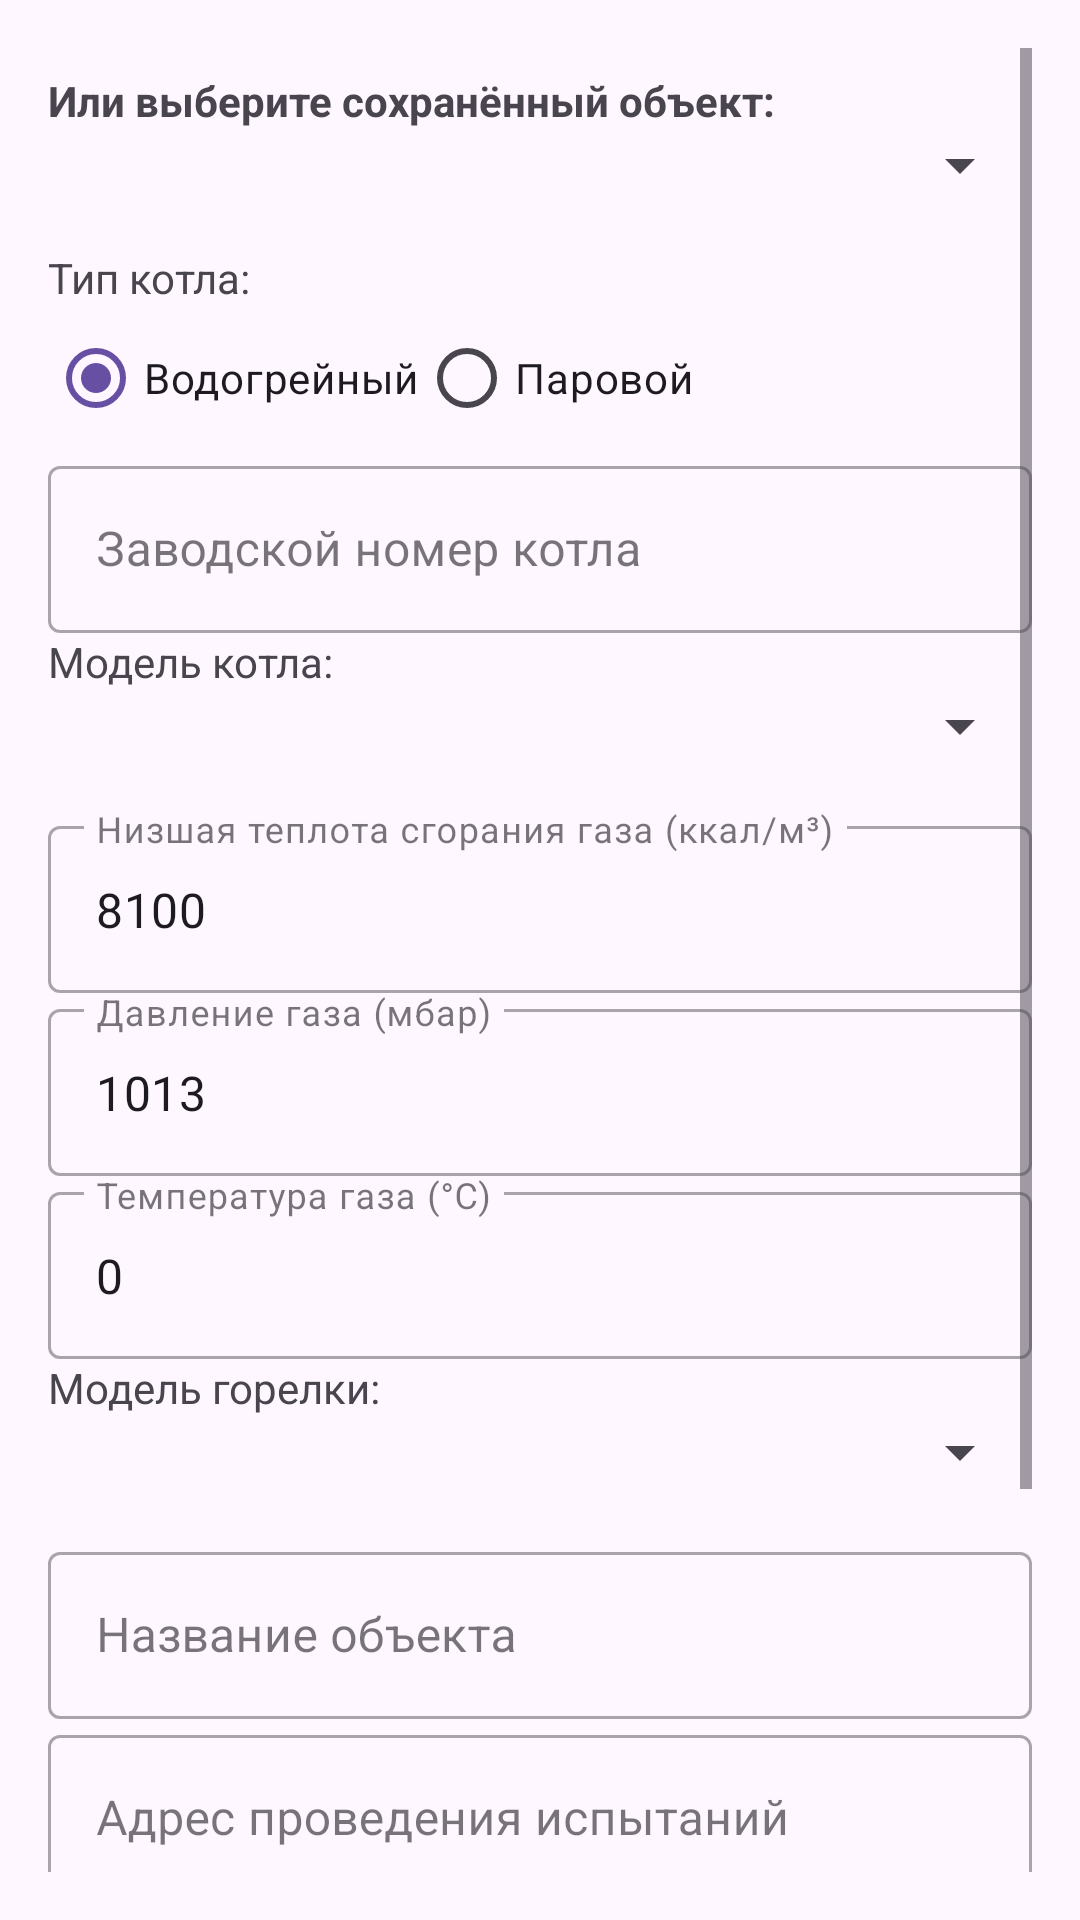

Reconstruct the res/layout file that produces this screen, plus the resources it refers to.
<!-- AndroidManifest.xml: application theme Theme.BoilerTester -->
<!-- res/layout/activity_main.xml -->
<?xml version="1.0" encoding="utf-8"?>
<ScrollView xmlns:android="http://schemas.android.com/apk/res/android"
    android:layout_width="match_parent"
    android:layout_height="match_parent"
    android:padding="16dp">

    <LinearLayout
        android:layout_width="match_parent"
        android:layout_height="wrap_content"
        android:orientation="vertical">

        
        <TextView
            android:layout_width="wrap_content"
            android:layout_height="wrap_content"
            android:text="Или выберите сохранённый объект:"
            android:textStyle="bold"
            android:layout_marginTop="8dp"/>

        <Spinner
            android:id="@+id/spinnerSavedSetups"
            android:layout_width="match_parent"
            android:layout_height="wrap_content"
            android:layout_marginBottom="16dp"/>

        
        <TextView
            android:layout_width="wrap_content"
            android:layout_height="wrap_content"
            android:text="Тип котла:"/>
        <RadioGroup
            android:id="@+id/radioBoilerType"
            android:layout_width="match_parent"
            android:layout_height="wrap_content"
            android:orientation="horizontal">
            <RadioButton
                android:id="@+id/radioWater"
                android:layout_width="wrap_content"
                android:layout_height="wrap_content"
                android:text="Водогрейный"
                android:checked="true"/>
            <RadioButton
                android:id="@+id/radioSteam"
                android:layout_width="wrap_content"
                android:layout_height="wrap_content"
                android:text="Паровой"/>
        </RadioGroup>

        
        <com.google.android.material.textfield.TextInputLayout
            android:layout_width="match_parent"
            android:layout_height="wrap_content"
            android:hint="Заводской номер котла"
            style="@style/Widget.MaterialComponents.TextInputLayout.OutlinedBox">
            <com.google.android.material.textfield.TextInputEditText
                android:id="@+id/editSerialNumber"
                android:layout_width="match_parent"
                android:layout_height="wrap_content"/>
        </com.google.android.material.textfield.TextInputLayout>

        
        <TextView
            android:layout_width="wrap_content"
            android:layout_height="wrap_content"
            android:text="Модель котла:"/>
        <Spinner
            android:id="@+id/spinnerBoilerModel"
            android:layout_width="match_parent"
            android:layout_height="wrap_content"
            android:layout_marginBottom="16dp"/>

        
        <com.google.android.material.textfield.TextInputLayout
            android:layout_width="match_parent"
            android:layout_height="wrap_content"
            android:hint="Низшая теплота сгорания газа (ккал/м³)"
            style="@style/Widget.MaterialComponents.TextInputLayout.OutlinedBox">
            <com.google.android.material.textfield.TextInputEditText
                android:id="@+id/editGasHeat"
                android:inputType="numberDecimal"
                android:text="8100"
                android:layout_width="match_parent"
                android:layout_height="wrap_content"/>
        </com.google.android.material.textfield.TextInputLayout>

        
        <com.google.android.material.textfield.TextInputLayout
            android:layout_width="match_parent"
            android:layout_height="wrap_content"
            android:hint="Давление газа (мбар)"
            style="@style/Widget.MaterialComponents.TextInputLayout.OutlinedBox">
            <com.google.android.material.textfield.TextInputEditText
                android:id="@+id/editGasPressure"
                android:inputType="numberDecimal"
                android:text="1013"
                android:layout_width="match_parent"
                android:layout_height="wrap_content"/>
        </com.google.android.material.textfield.TextInputLayout>

        
        <com.google.android.material.textfield.TextInputLayout
            android:layout_width="match_parent"
            android:layout_height="wrap_content"
            android:hint="Температура газа (°C)"
            style="@style/Widget.MaterialComponents.TextInputLayout.OutlinedBox">
            <com.google.android.material.textfield.TextInputEditText
                android:id="@+id/editGasTemperature"
                android:inputType="numberDecimal"
                android:text="0"
                android:layout_width="match_parent"
                android:layout_height="wrap_content"/>
        </com.google.android.material.textfield.TextInputLayout>

        
        <TextView
            android:layout_width="wrap_content"
            android:layout_height="wrap_content"
            android:text="Модель горелки:"/>
        <Spinner
            android:id="@+id/spinnerBurnerModel"
            android:layout_width="match_parent"
            android:layout_height="wrap_content"
            android:layout_marginBottom="16dp"/>

        
        <com.google.android.material.textfield.TextInputLayout
            android:layout_width="match_parent"
            android:layout_height="wrap_content"
            android:hint="Название объекта"
            style="@style/Widget.MaterialComponents.TextInputLayout.OutlinedBox">
            <com.google.android.material.textfield.TextInputEditText
                android:id="@+id/editObjectName"
                android:layout_width="match_parent"
                android:layout_height="wrap_content"/>
        </com.google.android.material.textfield.TextInputLayout>

        <com.google.android.material.textfield.TextInputLayout
            android:layout_width="match_parent"
            android:layout_height="wrap_content"
            android:hint="Адрес проведения испытаний"
            style="@style/Widget.MaterialComponents.TextInputLayout.OutlinedBox">
            <com.google.android.material.textfield.TextInputEditText
                android:id="@+id/editAddress"
                android:layout_width="match_parent"
                android:layout_height="wrap_content"/>
        </com.google.android.material.textfield.TextInputLayout>

        
        <LinearLayout
            android:layout_width="match_parent"
            android:layout_height="wrap_content"
            android:orientation="vertical"
            android:layout_marginTop="16dp">

            <Button
                android:id="@+id/btnSaveSetup"
                android:layout_width="match_parent"
                android:layout_height="wrap_content"
                android:text="Сохранить настройки"
                android:layout_marginBottom="8dp"/>

            <Button
                android:id="@+id/btnManageModels"
                android:layout_width="match_parent"
                android:layout_height="wrap_content"
                android:text="Управление моделями"
                android:layout_marginBottom="8dp"/>

            <Button
                android:id="@+id/btnNext"
                android:layout_width="match_parent"
                android:layout_height="wrap_content"
                android:text="Далее →"/>
        </LinearLayout>

    </LinearLayout>
</ScrollView>
<!-- resources referenced by this layout -->
<resources>
  <style name="Theme.BoilerTester" parent="Base.Theme.BoilerTester" />
  <style name="Base.Theme.BoilerTester" parent="Theme.Material3.DayNight.NoActionBar">
          
          
      </style>
</resources>
